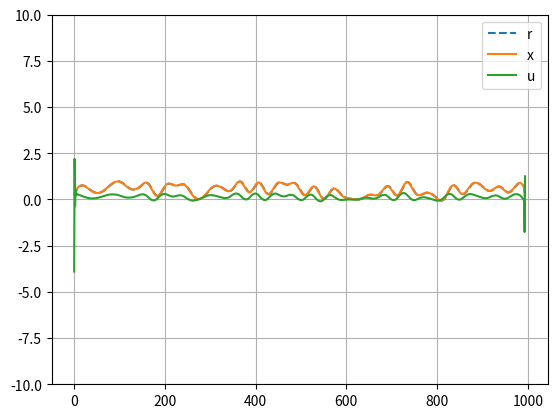

The matplotlib source for this figure:
import numpy as np
from numpy import concatenate as cat
from scipy.interpolate import interp1d
import matplotlib.pyplot as plt


class LinearSystem():

    def __init__(self, config):
        super().__init__()
        self.x = np.array(config["x0"], dtype=float)
        self.A = np.array(config["A"], dtype=float)
        self.B = np.array(config["B"], dtype=float)

    def apply(self, u):
        self.x = self.A @ self.x + self.B @ u
        return self.x

    def predict(self, x, u):
        return self.A @ x + self.B @ u


class Reference():

    def __init__(self, config):
        super().__init__()
        self.h = config["h"]    # length of horizon
        self.N = config["N"]    # number of reference points
        self.dt = config["dt"]  # saple time
        self.num_of_rand_points = config["num_of_rand_points"]
        self.counter = 1
        self.noise_variance = config["noise_var"]
        self.t = []
        self.t_sparse = []
        self.r = []
        self.r_sparse = []

    def generateReference(self):
        self.t = np.linspace(0, self.N * self.dt, self.N, dtype=float)
        self.t_sparse = np.linspace(0, self.N * self.dt, self.num_of_rand_points, dtype=float)
        self.r_sparse = np.random.rand(self.num_of_rand_points)
        interpolation = interp1d(self.t_sparse, self.r_sparse, kind='cubic')
        self.r = interpolation(self.t) + self.noise_variance * np.random.randn(self.t.size)

    def getNext(self):
        r = self.r[self.counter - 1:self.counter + self.h]
        self.counter += 1
        if self.counter == self.N - self.h - 1:
            self.counter = 1
        return np.array([r]).T


class Logger():
    def __init__(self):
        super().__init__()
        self.reference_list = []
        self.action_list = []
        self.state_list = []

    def log(self, x, u, r):
        self.reference_list.append(r)
        self.action_list.append(u)
        self.state_list.append(x)


def controller(x, r):
    K = np.array([[5.4126], [0.2097], [-5.3391], [-0.4110], [0.1121], [-0.0262], [0.0047]])
    X = cat((x, r[1:, :]), axis=0)
    return -K.T @ X


configSystem = {'A': [[0.9590, 0.03697], [-0.5915, 0.0718]],
                'B': [[0.1638], [2.3660]],
                'x0': [[1.0], [0.0]]
                }

configReference = {
    'N': 1000,
    'h': 5,
    'dt': 0.1,
    'num_of_rand_points': 50,
    'noise_var': 0.0
}

if __name__ == "__main__":

    ref = Reference(configReference)
    ref.generateReference()

    sys = LinearSystem(configSystem)

    logger = Logger()

    # simple simulation
    x = sys.x
    for k in range(configReference["N"] - configReference["h"]):
        r = ref.getNext()
        u = controller(x, r)
        x = sys.apply(u)

        logger.log(x, u, r)

    x = [x[0] for x in logger.state_list]
    u = [u[0] for u in logger.action_list]
    r = [r[0] for r in logger.reference_list]
    plt.figure(1)
    plt.plot(r, '--', label="r")
    plt.plot(x, label="x")
    plt.plot(u, label="u")
    plt.ylim((-10, 10))

    plt.grid()
    plt.legend()
    plt.show()
